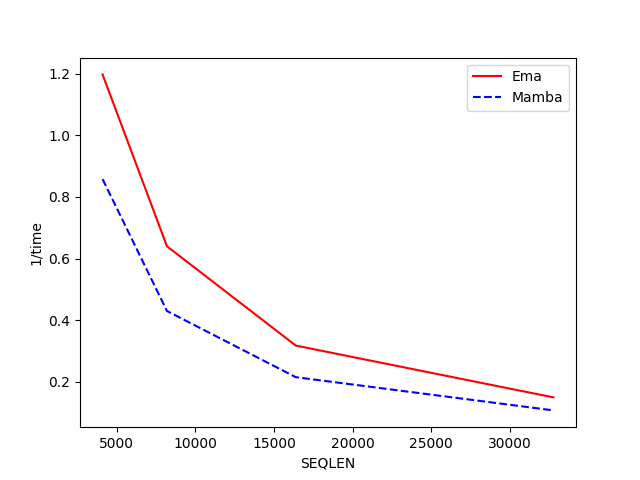

The data file committed next to this chart (first rows):
SEQLEN, Ema, Mamba
4096, 1.197, 0.8578
8192, 0.6398, 0.43
16384, 0.3179, 0.2154
32768, 0.1499, 0.1077
